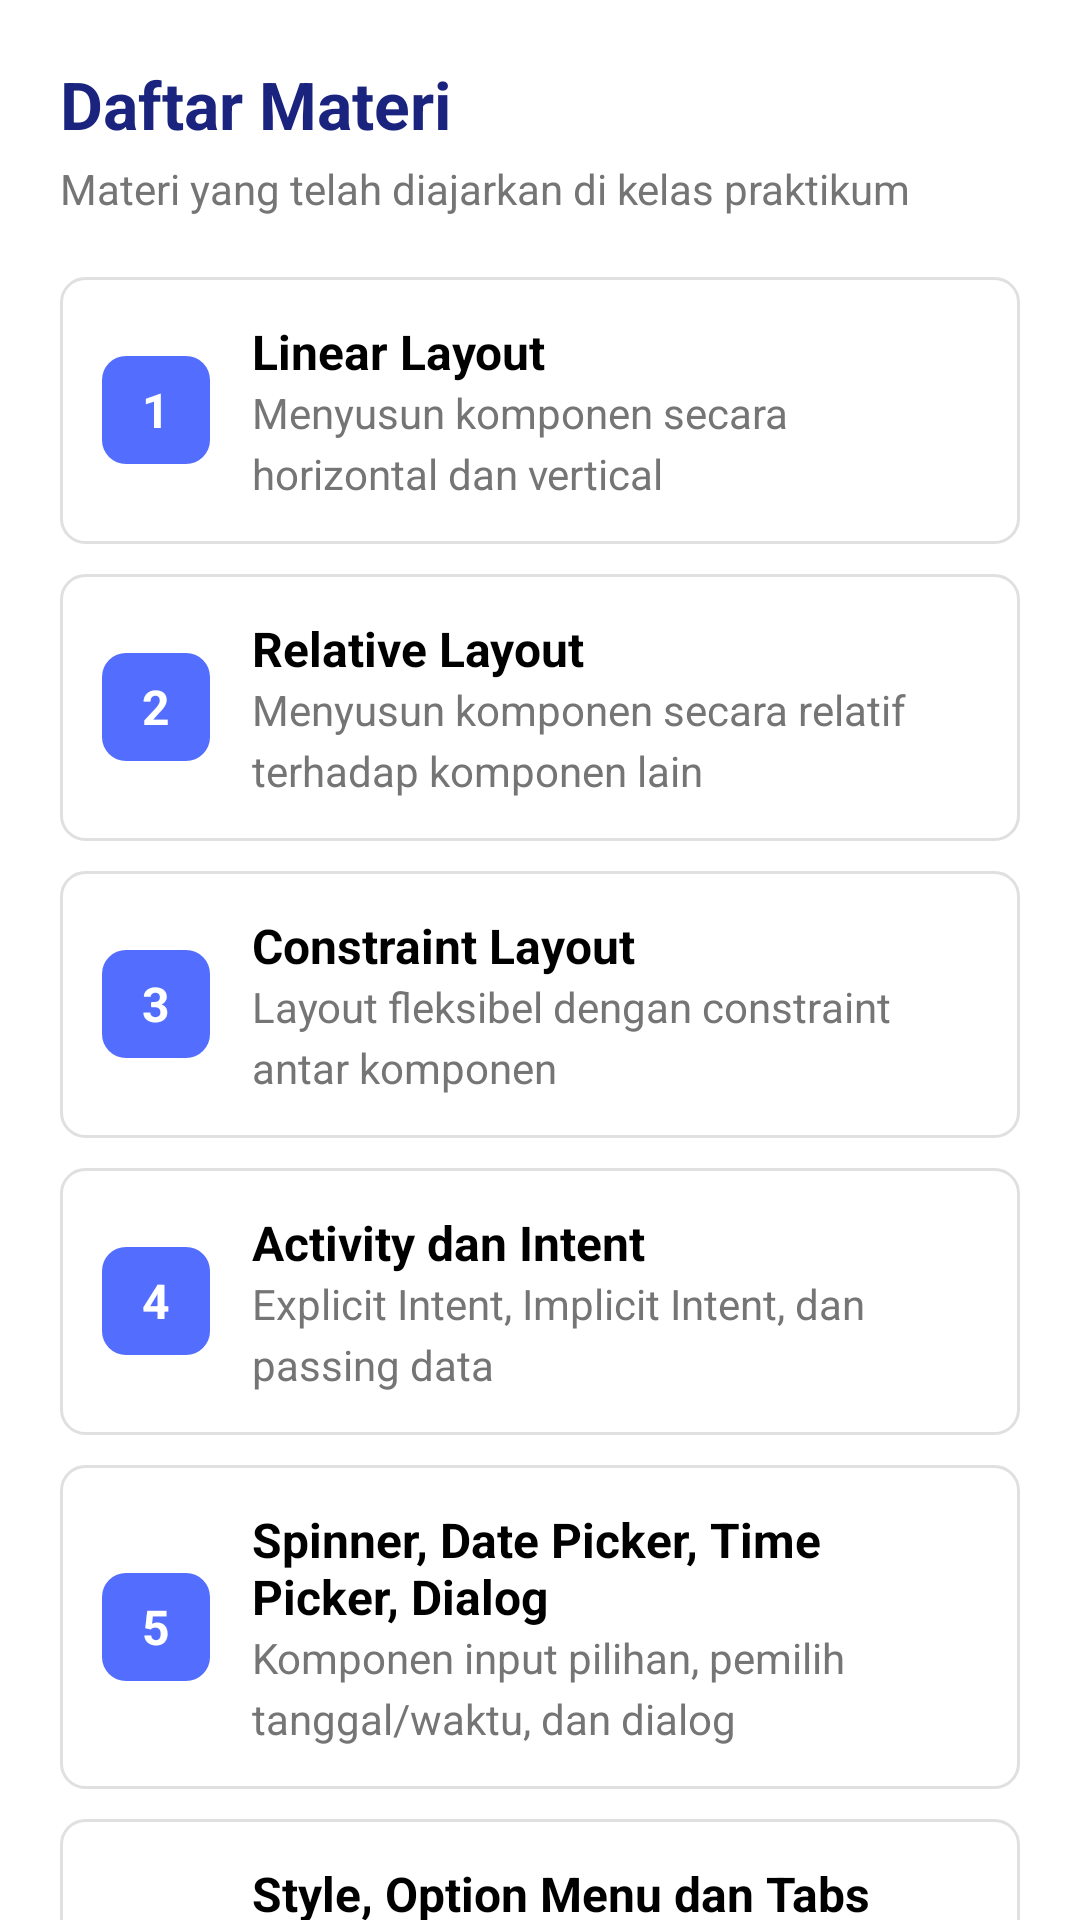

Write the Android layout XML for this screen, with the resource values it uses.
<!-- AndroidManifest.xml: application theme Theme.IntentApp -->
<!-- res/layout/fragment_materi.xml -->
<?xml version="1.0" encoding="utf-8"?>
<ScrollView xmlns:android="http://schemas.android.com/apk/res/android"
    xmlns:tools="http://schemas.android.com/tools"
    android:layout_width="match_parent"
    android:layout_height="match_parent"
    android:fillViewport="true"
    tools:context=".MateriFragment">

    <LinearLayout
        android:layout_width="match_parent"
        android:layout_height="wrap_content"
        android:orientation="vertical"
        android:padding="20dp">

        
        <TextView
            android:layout_width="match_parent"
            android:layout_height="wrap_content"
            android:text="Daftar Materi"
            style="@style/CustomTextViewTitle"
            android:layout_marginBottom="4dp" />

        <TextView
            android:layout_width="match_parent"
            android:layout_height="wrap_content"
            android:text="Materi yang telah diajarkan di kelas praktikum"
            style="@style/CustomTextViewSubtitle"
            android:layout_marginBottom="20dp" />

        
        <LinearLayout
            android:layout_width="match_parent"
            android:layout_height="wrap_content"
            android:background="@drawable/rounded_list_item"
            android:orientation="horizontal"
            android:padding="14dp"
            android:gravity="center_vertical"
            android:layout_marginBottom="10dp">
            <TextView
                android:layout_width="36dp"
                android:layout_height="36dp"
                android:text="1"
                android:textSize="16sp"
                android:textStyle="bold"
                android:textColor="#FFFFFF"
                android:gravity="center"
                android:background="@drawable/rounded_button" />
            <LinearLayout
                android:layout_width="0dp"
                android:layout_height="wrap_content"
                android:layout_weight="1"
                android:orientation="vertical"
                android:layout_marginStart="14dp">
                <TextView
                    android:layout_width="match_parent"
                    android:layout_height="wrap_content"
                    android:text="Linear Layout"
                    android:textSize="16sp"
                    android:textStyle="bold" />
                <TextView
                    android:layout_width="match_parent"
                    android:layout_height="wrap_content"
                    android:text="Menyusun komponen secara horizontal dan vertical"
                    style="@style/CustomTextViewSubtitle" />
            </LinearLayout>
        </LinearLayout>

        
        <LinearLayout
            android:layout_width="match_parent"
            android:layout_height="wrap_content"
            android:background="@drawable/rounded_list_item"
            android:orientation="horizontal"
            android:padding="14dp"
            android:gravity="center_vertical"
            android:layout_marginBottom="10dp">
            <TextView
                android:layout_width="36dp"
                android:layout_height="36dp"
                android:text="2"
                android:textSize="16sp"
                android:textStyle="bold"
                android:textColor="#FFFFFF"
                android:gravity="center"
                android:background="@drawable/rounded_button" />
            <LinearLayout
                android:layout_width="0dp"
                android:layout_height="wrap_content"
                android:layout_weight="1"
                android:orientation="vertical"
                android:layout_marginStart="14dp">
                <TextView
                    android:layout_width="match_parent"
                    android:layout_height="wrap_content"
                    android:text="Relative Layout"
                    android:textSize="16sp"
                    android:textStyle="bold" />
                <TextView
                    android:layout_width="match_parent"
                    android:layout_height="wrap_content"
                    android:text="Menyusun komponen secara relatif terhadap komponen lain"
                    style="@style/CustomTextViewSubtitle" />
            </LinearLayout>
        </LinearLayout>

        
        <LinearLayout
            android:layout_width="match_parent"
            android:layout_height="wrap_content"
            android:background="@drawable/rounded_list_item"
            android:orientation="horizontal"
            android:padding="14dp"
            android:gravity="center_vertical"
            android:layout_marginBottom="10dp">
            <TextView
                android:layout_width="36dp"
                android:layout_height="36dp"
                android:text="3"
                android:textSize="16sp"
                android:textStyle="bold"
                android:textColor="#FFFFFF"
                android:gravity="center"
                android:background="@drawable/rounded_button" />
            <LinearLayout
                android:layout_width="0dp"
                android:layout_height="wrap_content"
                android:layout_weight="1"
                android:orientation="vertical"
                android:layout_marginStart="14dp">
                <TextView
                    android:layout_width="match_parent"
                    android:layout_height="wrap_content"
                    android:text="Constraint Layout"
                    android:textSize="16sp"
                    android:textStyle="bold" />
                <TextView
                    android:layout_width="match_parent"
                    android:layout_height="wrap_content"
                    android:text="Layout fleksibel dengan constraint antar komponen"
                    style="@style/CustomTextViewSubtitle" />
            </LinearLayout>
        </LinearLayout>

        
        <LinearLayout
            android:layout_width="match_parent"
            android:layout_height="wrap_content"
            android:background="@drawable/rounded_list_item"
            android:orientation="horizontal"
            android:padding="14dp"
            android:gravity="center_vertical"
            android:layout_marginBottom="10dp">
            <TextView
                android:layout_width="36dp"
                android:layout_height="36dp"
                android:text="4"
                android:textSize="16sp"
                android:textStyle="bold"
                android:textColor="#FFFFFF"
                android:gravity="center"
                android:background="@drawable/rounded_button" />
            <LinearLayout
                android:layout_width="0dp"
                android:layout_height="wrap_content"
                android:layout_weight="1"
                android:orientation="vertical"
                android:layout_marginStart="14dp">
                <TextView
                    android:layout_width="match_parent"
                    android:layout_height="wrap_content"
                    android:text="Activity dan Intent"
                    android:textSize="16sp"
                    android:textStyle="bold" />
                <TextView
                    android:layout_width="match_parent"
                    android:layout_height="wrap_content"
                    android:text="Explicit Intent, Implicit Intent, dan passing data"
                    style="@style/CustomTextViewSubtitle" />
            </LinearLayout>
        </LinearLayout>

        
        <LinearLayout
            android:layout_width="match_parent"
            android:layout_height="wrap_content"
            android:background="@drawable/rounded_list_item"
            android:orientation="horizontal"
            android:padding="14dp"
            android:gravity="center_vertical"
            android:layout_marginBottom="10dp">
            <TextView
                android:layout_width="36dp"
                android:layout_height="36dp"
                android:text="5"
                android:textSize="16sp"
                android:textStyle="bold"
                android:textColor="#FFFFFF"
                android:gravity="center"
                android:background="@drawable/rounded_button" />
            <LinearLayout
                android:layout_width="0dp"
                android:layout_height="wrap_content"
                android:layout_weight="1"
                android:orientation="vertical"
                android:layout_marginStart="14dp">
                <TextView
                    android:layout_width="match_parent"
                    android:layout_height="wrap_content"
                    android:text="Spinner, Date Picker, Time Picker, Dialog"
                    android:textSize="16sp"
                    android:textStyle="bold" />
                <TextView
                    android:layout_width="match_parent"
                    android:layout_height="wrap_content"
                    android:text="Komponen input pilihan, pemilih tanggal/waktu, dan dialog"
                    style="@style/CustomTextViewSubtitle" />
            </LinearLayout>
        </LinearLayout>

        
        <LinearLayout
            android:layout_width="match_parent"
            android:layout_height="wrap_content"
            android:background="@drawable/rounded_list_item"
            android:orientation="horizontal"
            android:padding="14dp"
            android:gravity="center_vertical"
            android:layout_marginBottom="10dp">
            <TextView
                android:layout_width="36dp"
                android:layout_height="36dp"
                android:text="6"
                android:textSize="16sp"
                android:textStyle="bold"
                android:textColor="#FFFFFF"
                android:gravity="center"
                android:background="@drawable/rounded_button_green" />
            <LinearLayout
                android:layout_width="0dp"
                android:layout_height="wrap_content"
                android:layout_weight="1"
                android:orientation="vertical"
                android:layout_marginStart="14dp">
                <TextView
                    android:layout_width="match_parent"
                    android:layout_height="wrap_content"
                    android:text="Style, Option Menu dan Tabs Layout"
                    android:textSize="16sp"
                    android:textStyle="bold" />
                <TextView
                    android:layout_width="match_parent"
                    android:layout_height="wrap_content"
                    android:text="Custom style, Options Menu, TabLayout dan ViewPager2"
                    style="@style/CustomTextViewSubtitle" />
            </LinearLayout>
        </LinearLayout>

    </LinearLayout>
</ScrollView>
<!-- resources referenced by this layout -->
<resources>
  <!-- drawable rounded_button (drawable) -->
  <?xml version="1.0" encoding="utf-8"?>
  <selector xmlns:android="http://schemas.android.com/apk/res/android">
      <item android:state_pressed="true">
          <shape android:shape="rectangle">
              <solid android:color="#303F9F" />
              <corners android:radius="8dp" />
          </shape>
      </item>
      <item>
          <shape android:shape="rectangle">
              <solid android:color="#536DFE" />
              <corners android:radius="8dp" />
          </shape>
      </item>
  </selector>
  <!-- drawable rounded_list_item (drawable) -->
  <?xml version="1.0" encoding="utf-8"?>
  <selector xmlns:android="http://schemas.android.com/apk/res/android">
      <item android:state_pressed="true">
          <shape android:shape="rectangle">
              <solid android:color="#E3F2FD" />
              <corners android:radius="8dp" />
              <stroke android:width="1dp" android:color="#90CAF9" />
          </shape>
      </item>
      <item>
          <shape android:shape="rectangle">
              <solid android:color="#FFFFFF" />
              <corners android:radius="8dp" />
              <stroke android:width="1dp" android:color="#E0E0E0" />
          </shape>
      </item>
  </selector>
  <style name="CustomTextViewSubtitle" parent="Widget.AppCompat.TextView">
          <item name="android:textSize">14sp</item>
          <item name="android:textColor">#757575</item>
          <item name="android:lineSpacingExtra">4dp</item>
      </style>
  <style name="CustomTextViewTitle" parent="Widget.AppCompat.TextView">
          <item name="android:textSize">22sp</item>
          <item name="android:textStyle">bold</item>
          <item name="android:textColor">#1A237E</item>
      </style>
</resources>
